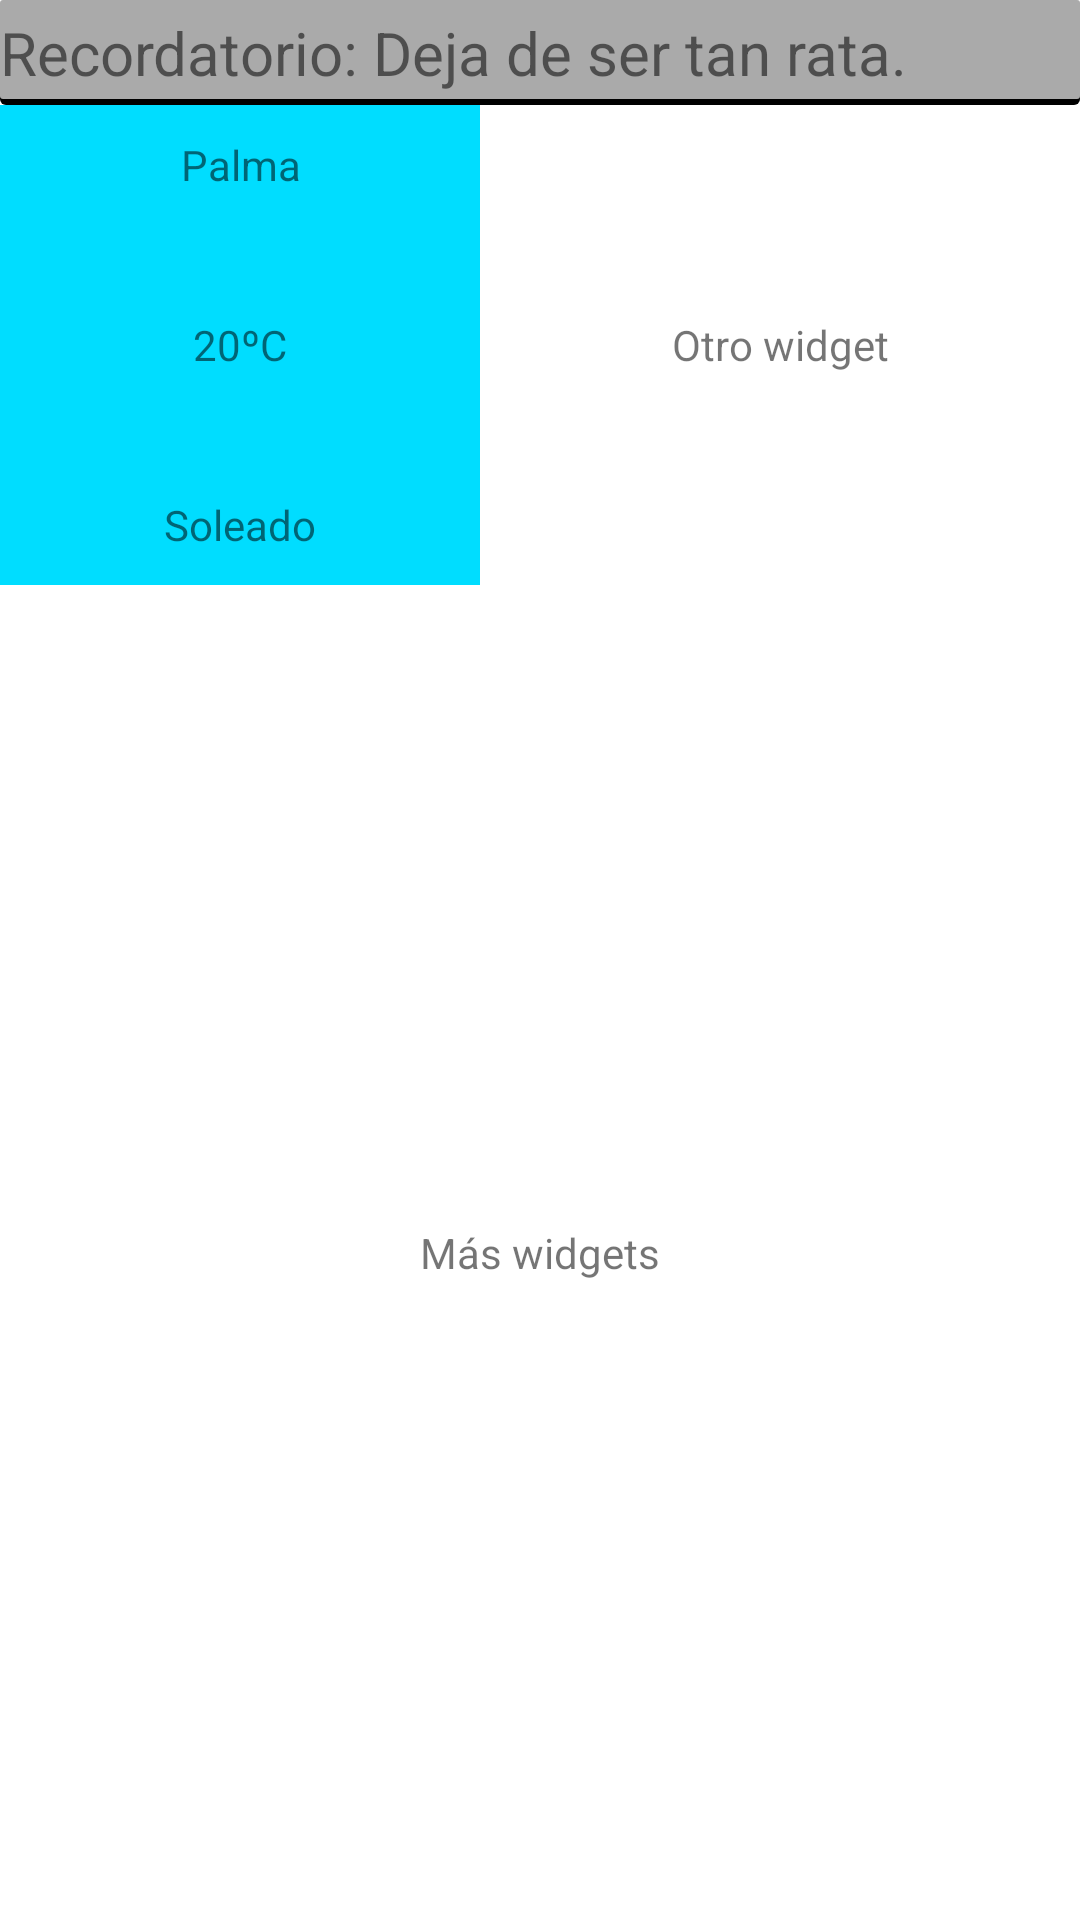

This screen was rendered from an Android layout file. Write that file and the resources it references.
<!-- AndroidManifest.xml: application theme Theme.EliteTop -->
<!-- res/layout/fragment_athlete_home.xml -->
<?xml version="1.0" encoding="utf-8"?>
<FrameLayout xmlns:android="http://schemas.android.com/apk/res/android"
    xmlns:tools="http://schemas.android.com/tools"
    android:layout_width="match_parent"
    android:layout_height="match_parent"
    tools:context=".main.athlete.screens.home.AthleteHomeFragment">

    <LinearLayout
        android:layout_width="match_parent"
        android:layout_height="match_parent"
        android:orientation="vertical">

        <ImageView
            android:layout_width="wrap_content"
            android:layout_height="wrap_content"
            android:contentDescription="@string/divider"
            android:src="@drawable/empty_divider" />

        <androidx.appcompat.widget.LinearLayoutCompat
            android:layout_width="match_parent"
            android:layout_height="wrap_content">

            <TextView
                android:layout_width="match_parent"
                android:layout_height="match_parent"
                android:background="@drawable/border_bottom"
                android:paddingTop="@dimen/default_text_padding"
                android:paddingBottom="@dimen/default_text_padding"
                android:text="Recordatorio: Deja de ser tan rata."
                android:textSize="@dimen/homescreen_reminders_text" />
        </androidx.appcompat.widget.LinearLayoutCompat>

        <ImageView
            android:layout_width="wrap_content"
            android:layout_height="wrap_content"
            android:contentDescription="@string/divider"
            android:src="@drawable/empty_divider" />

        <androidx.appcompat.widget.LinearLayoutCompat
            android:layout_width="match_parent"
            android:layout_height="wrap_content"
            android:orientation="horizontal">

            <androidx.appcompat.widget.LinearLayoutCompat
                android:layout_width="160dp"
                android:layout_height="160dp"
                android:background="@android:color/holo_blue_bright"
                android:orientation="vertical">

                <TextView
                    android:id="@+id/widget_weather_city"
                    android:layout_width="match_parent"
                    android:layout_height="40dp"
                    android:gravity="center"
                    android:text="Palma" />

                <TextView
                    android:id="@+id/widget_weather_temperature"
                    android:layout_width="match_parent"
                    android:layout_height="80dp"
                    android:gravity="center"
                    android:text="20ºC" />

                <TextView
                    android:id="@+id/widget_weather_state"
                    android:layout_width="match_parent"
                    android:layout_height="40dp"
                    android:gravity="center"
                    android:text="Soleado" />


            </androidx.appcompat.widget.LinearLayoutCompat>

            <androidx.appcompat.widget.LinearLayoutCompat
                android:layout_width="match_parent"
                android:layout_height="match_parent"
                android:layout_weight="1">

                <TextView
                    android:layout_width="match_parent"
                    android:layout_height="match_parent"
                    android:gravity="center"
                    android:text="Otro widget" />

            </androidx.appcompat.widget.LinearLayoutCompat>

        </androidx.appcompat.widget.LinearLayoutCompat>

        <androidx.appcompat.widget.LinearLayoutCompat
            android:layout_width="match_parent"
            android:layout_height="match_parent">

            <TextView
                android:layout_width="match_parent"
                android:layout_height="match_parent"
                android:gravity="center"
                android:text="Más widgets" />

        </androidx.appcompat.widget.LinearLayoutCompat>

    </LinearLayout>


</FrameLayout>
<!-- resources referenced by this layout -->
<resources>
  <dimen name="default_text_padding">4dp</dimen>
  <dimen name="homescreen_reminders_text">20sp</dimen>
  <!-- drawable border_bottom (drawable) -->
  <?xml version="1.0" encoding="utf-8"?>
  <layer-list xmlns:android="http://schemas.android.com/apk/res/android">
      <item>
          <shape android:shape="rectangle">
              <solid android:color="@color/black" />
              <corners android:radius="2dp" />
          </shape>
      </item>
  
      <item
          android:bottom="2dp"
          android:left="0dp"
          android:right="0dp"
          android:top="0dp">
          <shape android:shape="rectangle">
              <solid android:color="@android:color/darker_gray" />
              <corners android:radius="1dp" />
          </shape>
      </item>
  </layer-list>
  <string name="divider" translatable="false">Divider</string>
  <style name="Theme.EliteTop" parent="Theme.MaterialComponents.DayNight.NoActionBar">
          
          <item name="colorPrimary">@color/purple_500</item>
          <item name="colorPrimaryVariant">@color/purple_700</item>
          <item name="colorOnPrimary">@color/white</item>
          
          <item name="colorSecondary">@color/teal_200</item>
          <item name="colorSecondaryVariant">@color/teal_700</item>
          <item name="colorOnSecondary">@color/black</item>
          
          <item name="android:statusBarColor" tools:targetApi="l">?attr/colorPrimaryVariant</item>
          
      </style>
  <!-- not gathered from this repository: default colours our renderer supplied (Android Studio template values) -->
  <color name="purple_500">#FF6200EE</color>
  <color name="purple_700">#FF3700B3</color>
  <color name="teal_200">#FF03DAC5</color>
  <color name="teal_700">#FF018786</color>
  <color name="black">#FF000000</color>
  <color name="white">#FFFFFFFF</color>
</resources>
